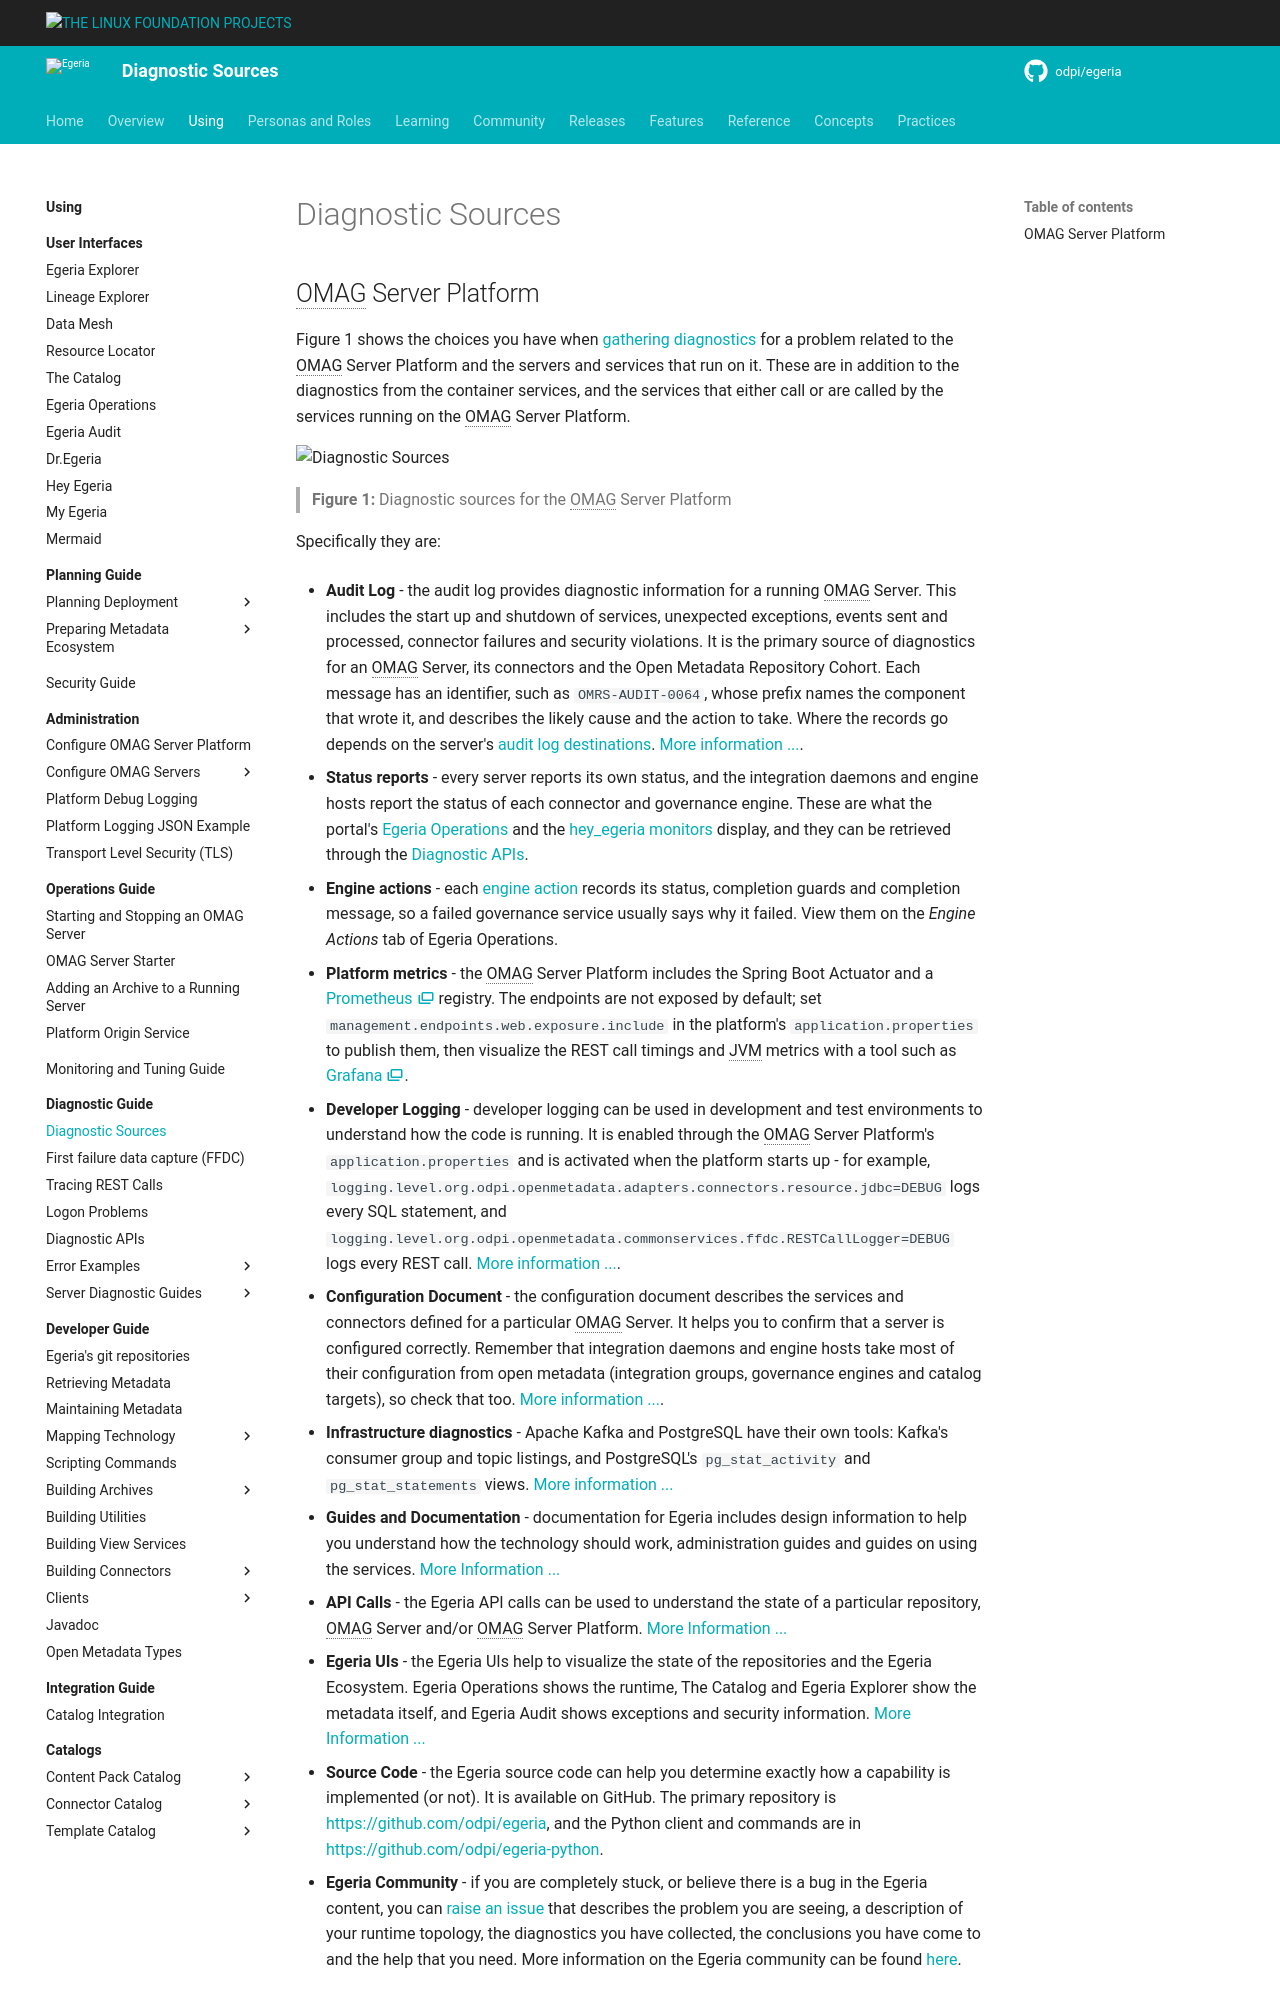

repository: odpi/egeria-docs · page: guides/diagnostic/diagnostic-sources/index.html · generator: mkdocs

<!-- SPDX-License-Identifier: CC-BY-4.0 -->
<!-- Copyright Contributors to the Egeria project. -->

# Diagnostic Sources

## OMAG Server Platform

Figure 1 shows the choices you have when [gathering diagnostics](/guides/diagnostic) for a problem related to the
OMAG Server Platform and the servers and services that run on it.
These are in addition to the diagnostics from the container services, and the services that either call or are
called by the services running on the OMAG Server Platform.

![Diagnostic Sources](diagnostic-sources.svg)
> **Figure 1:** Diagnostic sources for the OMAG Server Platform

Specifically they are:

* **Audit Log** - the audit log provides diagnostic information for a running OMAG Server.
  This includes the start up and shutdown of services, unexpected exceptions, events sent and processed,
  connector failures and security violations.  It is the primary source of diagnostics for an OMAG Server,
  its connectors and the Open Metadata Repository Cohort.  Each message has an identifier, such as
  `OMRS-AUDIT-0064`, whose prefix names the component that wrote it, and describes the likely cause and the action to take.
  Where the records go depends on the server's [audit log destinations](/guides/monitoring#where-audit-log-records-go).
  [More information ...](/guides/diagnostic/ffdc).

* **Status reports** - every server reports its own status, and the integration daemons and engine hosts report the
  status of each connector and governance engine.  These are what the portal's
  [Egeria Operations](/guides/operations#egeria-operations-in-the-portal) and the
  [hey_egeria monitors](/guides/operations#hey_egeria-commands) display, and they can be retrieved through the
  [Diagnostic APIs](/guides/diagnostic/diagnostic-apis).

* **Engine actions** - each [engine action](/concepts/engine-action) records its status, completion guards and
  completion message, so a failed governance service usually says why it failed.  View them on the *Engine Actions*
  tab of Egeria Operations.

* **Platform metrics** - the OMAG Server Platform includes the Spring Boot Actuator and a
  [Prometheus :material-dock-window:](https://prometheus.io/docs/introduction/overview/){ target=prometheus } registry.
  The endpoints are not exposed by default; set `management.endpoints.web.exposure.include` in the platform's
  `application.properties` to publish them, then visualize the REST call timings and JVM metrics with a tool such as
  [Grafana :material-dock-window:](https://prometheus.io/docs/visualization/grafana/){ target=grafana }.

* **Developer Logging** - developer logging can be used in development and test environments
  to understand how the code is running.  It is enabled through the OMAG Server Platform's
  `application.properties` and is activated when the platform starts up - for example,
  `logging.level.org.odpi.openmetadata.adapters.connectors.resource.jdbc=DEBUG` logs every SQL statement,
  and `logging.level.org.odpi.openmetadata.commonservices.ffdc.RESTCallLogger=DEBUG` logs every REST call.
  [More information ...](/guides/admin/omag-server-platform-logging).

* **Configuration Document** - the configuration document describes the services and connectors
  defined for a particular OMAG Server.  It helps you to confirm that a server is configured correctly.
  Remember that integration daemons and engine hosts take most of their configuration from open metadata
  (integration groups, governance engines and catalog targets), so check that too.
  [More information ...](/concepts/configuration-document).

* **Infrastructure diagnostics** - Apache Kafka and PostgreSQL have their own tools: Kafka's consumer group and topic
  listings, and PostgreSQL's `pg_stat_activity` and `pg_stat_statements` views.
  [More information ...](/guides/diagnostic/postgresql-and-kafka-diagnostic-guide)

* **Guides and Documentation** - documentation for Egeria includes design information to help you understand
  how the technology should work, administration guides and guides on using the services.
  [More Information ...](https://egeria-project.org/)

* **API Calls** - the Egeria API calls can be used to understand the state of a particular repository, OMAG Server and/or
  OMAG Server Platform.
  [More Information ...](/guides/diagnostic/diagnostic-apis)

* **Egeria UIs** - the Egeria UIs help to visualize the state of the repositories and the Egeria Ecosystem.
  Egeria Operations shows the runtime, The Catalog and Egeria Explorer show the metadata itself, and
  Egeria Audit shows exceptions and security information.
  [More Information ...](/user-interfaces)

* **Source Code** - the Egeria source code can help you determine exactly how a capability is implemented (or not).
  It is available on GitHub.  The primary repository is
  [https://github.com/odpi/egeria](https://github.com/odpi/egeria), and the Python client and commands are in
  [https://github.com/odpi/egeria-python](https://github.com/odpi/egeria-python).
